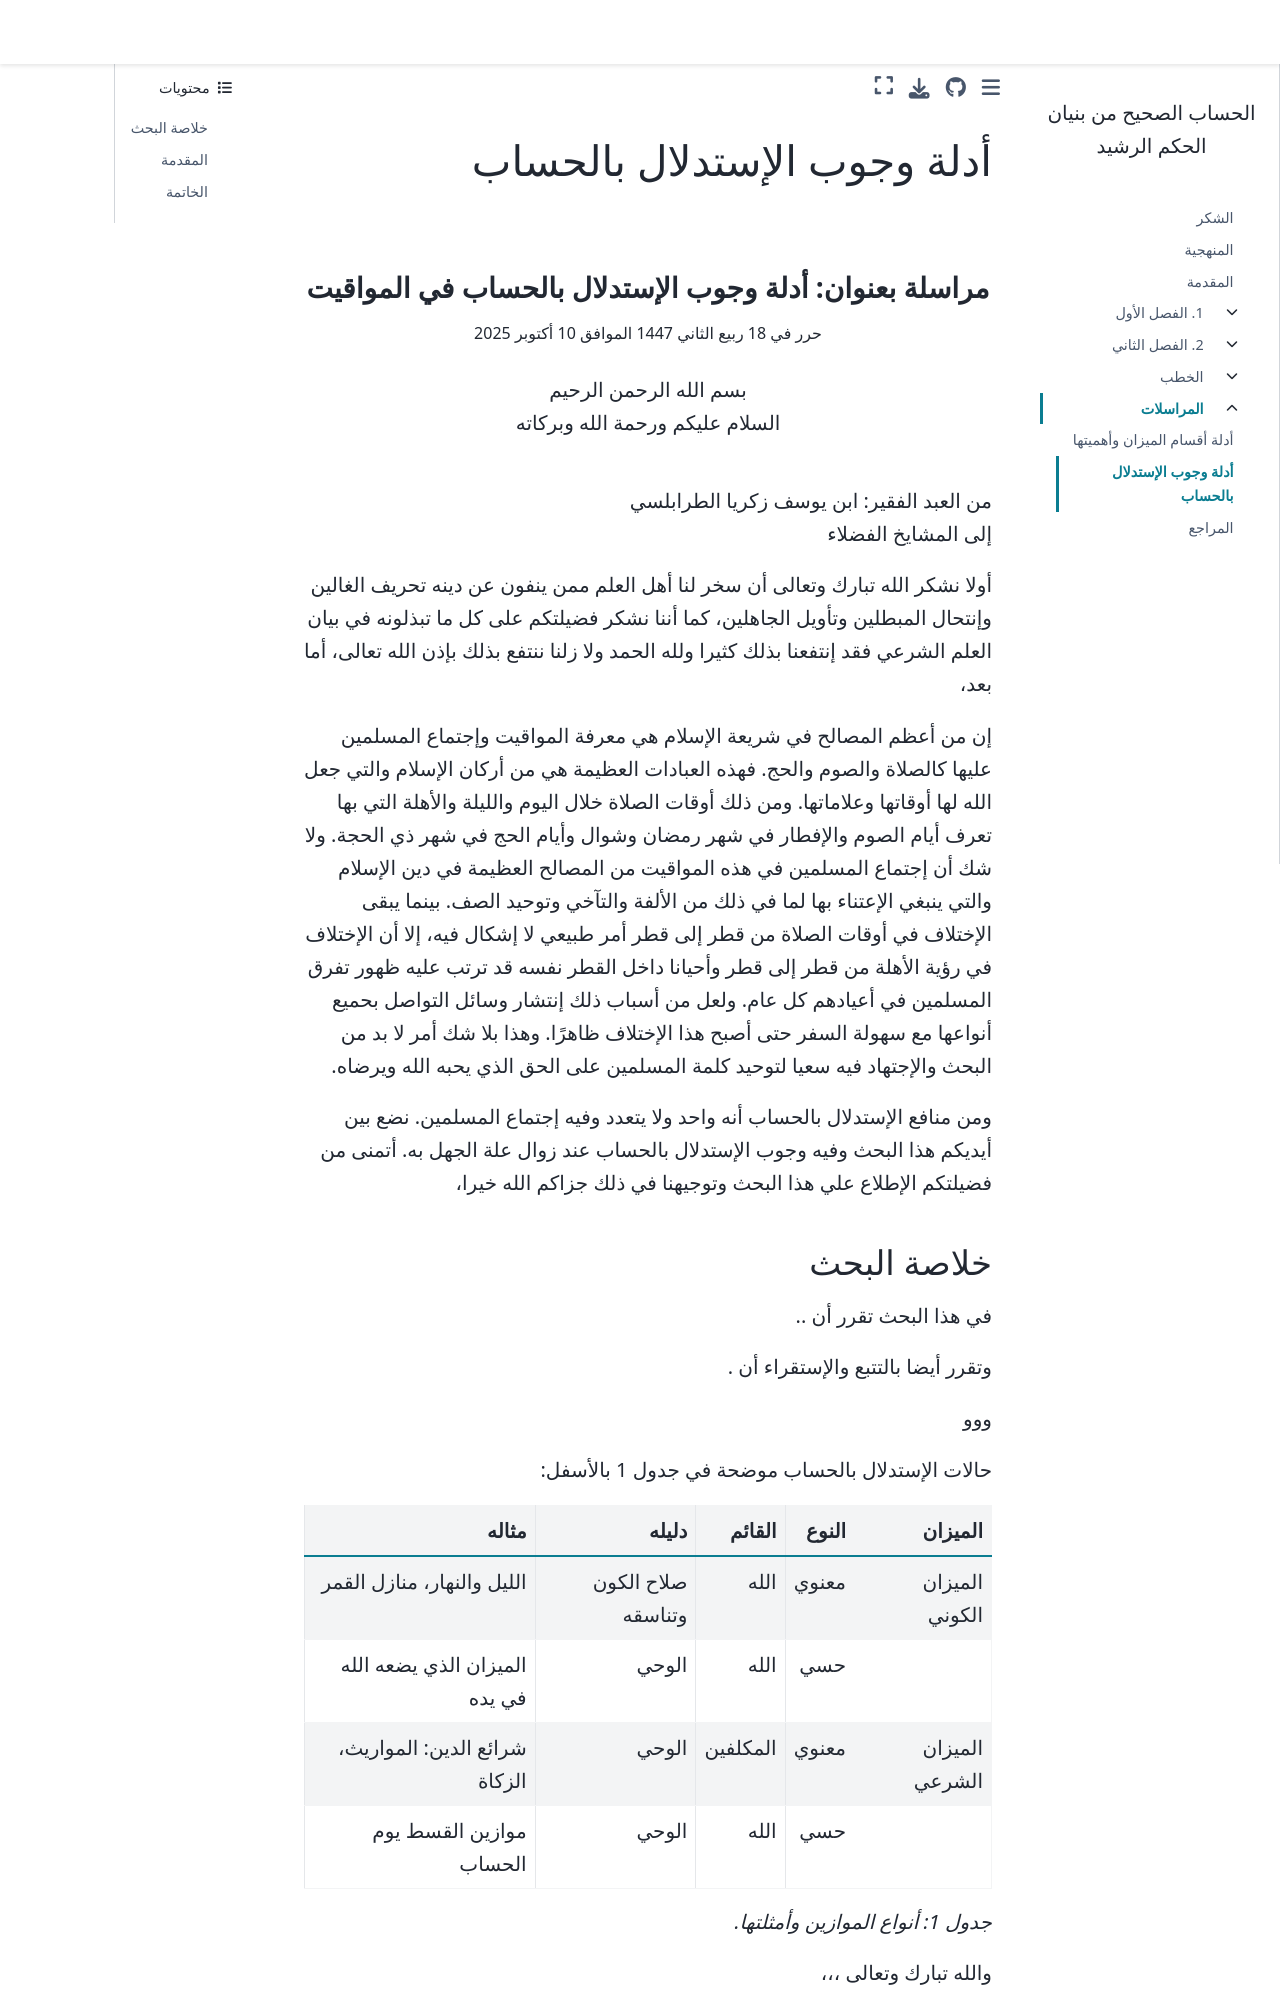

repository: zakgrin/hiesab_sahih · page: chapters/10/10_02.html · generator: jekyll

# أدلة وجوب الإستدلال بالحساب

<div align="center" style="page-break-before:always;">
<br>
<h3>
مراسلة بعنوان: أدلة وجوب الإستدلال بالحساب في المواقيت
</h3>
حرر في 18 ربيع الثاني 1447 الموافق 10 أكتوبر 2025
<br>
<br>
<p>
بسم الله الرحمن الرحيم
<br>
السلام عليكم ورحمة الله وبركاته
</p>
</div>

<br>
<p>
من العبد الفقير: ابن يوسف زكريا الطرابلسي
<br>
إلى المشايخ الفضلاء
</p>

أولا نشكر الله تبارك وتعالى أن سخر لنا أهل العلم ممن ينفون عن دينه تحريف الغالين وإنتحال المبطلين وتأويل الجاهلين،
كما أننا نشكر فضيلتكم على كل ما تبذلونه في بيان العلم الشرعي فقد إنتفعنا بذلك كثيرا ولله الحمد ولا زلنا ننتفع بذلك بإذن الله تعالى، أما بعد،

إن من أعظم المصالح في شريعة الإسلام هي معرفة المواقيت وإجتماع المسلمين عليها كالصلاة والصوم والحج. فهذه العبادات العظيمة هي من أركان الإسلام والتي جعل الله لها أوقاتها وعلاماتها. ومن ذلك أوقات الصلاة خلال اليوم والليلة والأهلة التي بها تعرف أيام الصوم والإفطار في شهر رمضان وشوال وأيام الحج في شهر ذي الحجة. ولا شك أن إجتماع المسلمين في هذه المواقيت من المصالح العظيمة في دين الإسلام والتي ينبغي الإعتناء بها لما في ذلك من الألفة والتآخي وتوحيد الصف. بينما يبقى الإختلاف في أوقات الصلاة من قطر إلى قطر أمر طبيعي لا إشكال فيه، إلا أن الإختلاف في رؤية الأهلة من قطر إلى قطر وأحيانا داخل القطر نفسه قد ترتب عليه ظهور تفرق المسلمين في أعيادهم كل عام. ولعل من أسباب ذلك إنتشار وسائل التواصل بحميع أنواعها مع سهولة السفر حتى أصبح هذا الإختلاف ظاهرًا. وهذا بلا شك أمر لا بد من البحث والإجتهاد فيه سعيا لتوحيد كلمة المسلمين على الحق الذي يحبه الله ويرضاه.

ومن منافع الإستدلال بالحساب أنه واحد ولا يتعدد وفيه إجتماع المسلمين. نضع بين أيديكم هذا البحث وفيه وجوب الإستدلال بالحساب عند زوال علة الجهل به. أتمنى من فضيلتكم الإطلاع علي هذا البحث وتوجيهنا في ذلك جزاكم الله خيرا،
